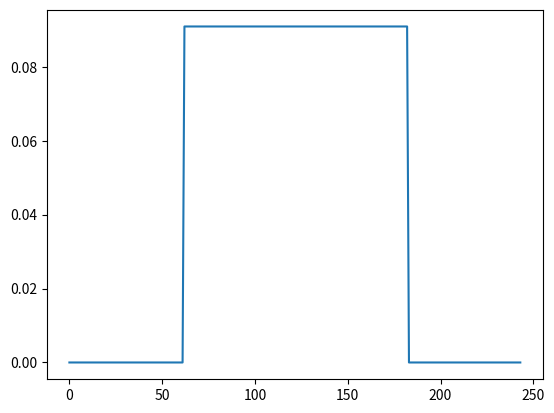

Source code (Python): (Note: this script raises an exception after producing the figure.)
import math
import random
import numpy as np
from numpy.random import rand
import matplotlib.pyplot as plt

N = 121 # samples per symbol
Lp = 122 # SRRC truncation length
Ts = 1 # symbol time
T = Ts/N # sample time

NRZ_0 = np.zeros(Lp*2)
NRZ_0[62:183] = np.ones(121)
NRZ = np.divide(NRZ_0,np.sqrt(121))

sum = 0
for i in range(len(NRZ)):
        sum = sum + NRZ[i]**2

print("Sum is", sum)

NRZout = np.convolve(NRZ,NRZ)
# peak at 2Lp
plt.figure(1); plt.clf()
plt.plot(NRZ)
plt.show()
a = 1 # PAM amplitude
LUT1d = np.array([-1,1])*a # 1-dimensional lookup table
Nsym = 100 # number of symbols
bits = (rand(Nsym)> 0.5).astype(int) # generate random bits {0,1}
print(bits)
ampa = LUT1d[bits] # map the bits to {+1,-1} values
print(len(ampa))
# for i in range(0,Nsym): upsampled[N*i] = ampa[i]
breakpoint()
upsampled = np.zeros((N*Nsym,1))
upsampled[range(0,N*Nsym,N)] = ampa.reshape(Nsym,1)
plt.figure(2); plt.clf()
plt.stem(upsampled,linefmt='b',markerfmt='.',basefmt='b-')
s = np.convolve(upsampled.reshape((N*Nsym,)),NRZ) # the transmitted signal
plt.figure(3); plt.clf()
plt.plot(s)
plt.show()
x = np.convolve(s,NRZ) # the matched filter
plt.figure(4); plt.clf()
plt.plot(x[:(2*Lp+1) + N*20])
for i in range(20):
    plt.plot(
        np.array([2*Lp + i*N, 2*Lp + i*N]),
        np.array([-2,2]),color='gray',linewidth=0.25)
plt.show()
print('bits=',bits[:10])
      
# first peak at 2*Lp, then every N samples after that
offset = (2*Lp - np.floor(N/2)).astype(int)
# ˆ ˆ
# 1st correlation |
# peak |
# move to center
Nsymtoss = 2*np.ceil(Lp/N) # throw away symbols at the end
nc = (np.floor((len(x) - offset - Nsymtoss*N)/N)).astype(int) # number of points of signal to plot
xreshape = x[offset:offset + nc*N].reshape(nc,N)
plt.figure(5); plt.clf()

plt.plot(np.arange(-np.floor(N/2), np.floor(N/2)+1), xreshape.T,color='b', linewidth=0.25)
plt.show()

